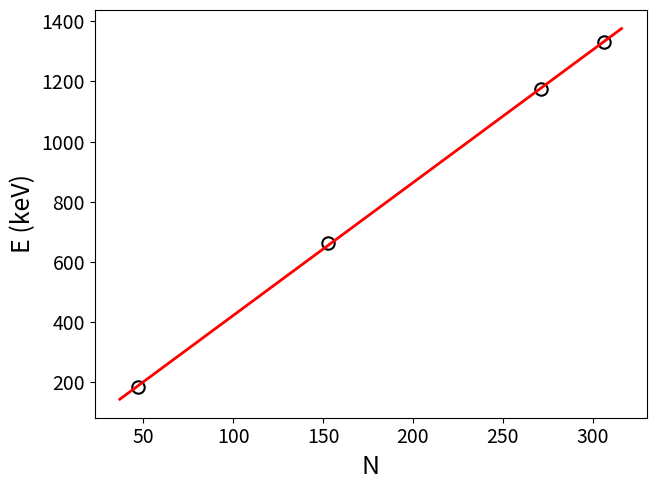

Write Python code to recreate this figure.
import numpy as np
import matplotlib.pyplot as plt

# 四个点
x_points = np.array([271, 306, 47, 153])
y_points = np.array([1173.237, 1332.501, 184.323, 661.660])

# 线性拟合
coeff = np.polyfit(x_points, y_points, 1)
a, b = coeff

# 相关系数 r
r_matrix = np.corrcoef(x_points, y_points)
r = r_matrix[0, 1]

# 拟合直线
x_fit = np.linspace(min(x_points)-10, max(x_points)+10, 100)
y_fit = a * x_fit + b

# 绘图
fig, ax = plt.subplots(figsize=(8/1.2, 6/1.2))

# 空心白圈散点
ax.scatter(x_points, y_points, s=80, facecolors='white', edgecolors='black', linewidths=1.5, label='Data points')

# 红色拟合线
ax.plot(x_fit, y_fit, color='red', linewidth=2, label='Linear fit')

# 坐标轴标签和标题
ax.set_xlabel("N", fontsize=18)
ax.set_ylabel("E (keV)", fontsize=18)

# 坐标轴刻度字体大小
ax.tick_params(axis='both', which='major', labelsize=14)


plt.tight_layout()
plt.show()

print(f"Linear fit: y = {a:.4f} * x + {b:.4f}")
print(f"Correlation coefficient r = {r:.4f}")
